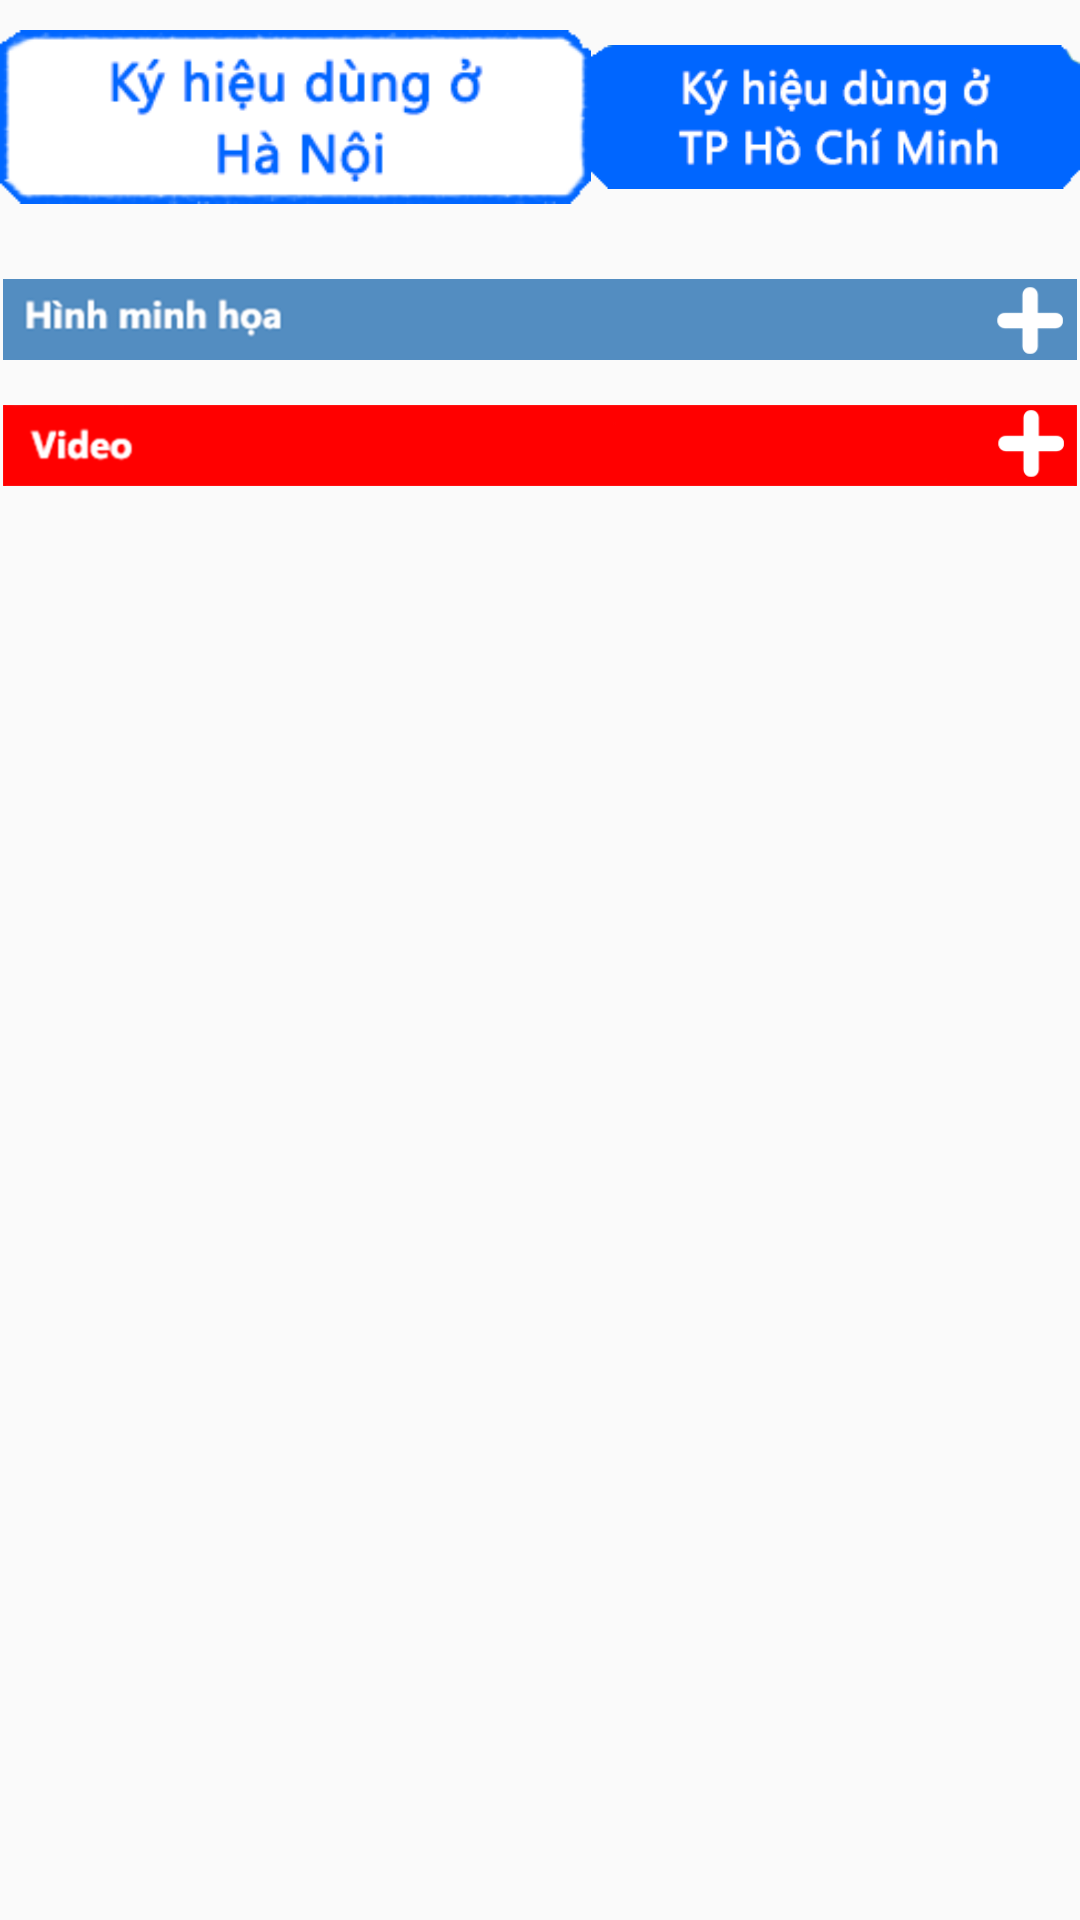

Produce the Android XML layout that renders to this screen, including the resource entries it uses.
<!-- AndroidManifest.xml: application theme AppTheme -->
<!-- res/layout/activity_show_this_word.xml -->
<?xml version="1.0" encoding="utf-8"?>
<ScrollView xmlns:android="http://schemas.android.com/apk/res/android"
    android:id="@+id/scrollView1"
    android:layout_width="match_parent"
    android:layout_height="match_parent">

    <LinearLayout
        android:id="@+id/showthisword_layout"
        android:layout_width="match_parent"
        android:layout_height="match_parent"
        android:orientation="vertical">

        <LinearLayout
            android:id="@+id/typeword_layout"
            android:layout_width="wrap_content"
            android:layout_height="wrap_content"
            android:orientation="horizontal">

            <ImageView
                android:id="@+id/HaNoi"
                android:layout_width="197dp"
                android:layout_height="wrap_content"
                android:src="@drawable/off_ha_noi" />

            <ImageView
                android:id="@+id/Hcm"
                android:layout_width="wrap_content"
                android:layout_height="wrap_content"
                android:src="@drawable/on_hcm" />
        </LinearLayout>

        <RelativeLayout
            android:id="@+id/content_layout"
            android:layout_width="match_parent"
            android:layout_height="match_parent"
            android:layout_marginTop="15dp">


            <ImageView
                android:id="@+id/image_tab"
                android:layout_width="match_parent"
                android:layout_height="match_parent"
                android:layout_marginBottom="15dp"
                android:adjustViewBounds="true"
                android:src="@drawable/way_disable" />

            <ImageView
                android:id="@+id/image_description"
                android:layout_width="match_parent"
                android:layout_height="match_parent"
                android:layout_below="@+id/image_tab"
                android:layout_marginTop="15dp"
                android:layout_marginBottom="15dp"
                android:adjustViewBounds="true"
                android:visibility="invisible" />

            <ImageView
                android:id="@+id/video_tab"
                android:layout_width="match_parent"
                android:layout_height="match_parent"
                android:layout_below="@+id/image_tab"
                android:layout_marginBottom="10dp"
                android:adjustViewBounds="true"
                android:src="@drawable/video_disable" />

            
            
            
            
            
            
            

            <VideoView
                android:id="@+id/videoview"
                android:layout_width="match_parent"
                android:layout_height="300dp"
                android:layout_below="@+id/video_tab"
                android:layout_marginTop="10dp"
                android:visibility="invisible"
                android:layout_centerInParent="true"
                />
            
        </RelativeLayout>
        
        
        
        
        
        
        
        
        
        
        
        
        
        

        
    </LinearLayout>
</ScrollView>
<!-- resources referenced by this layout -->
<resources>
  <!-- drawable off_ha_noi: png bitmap (drawable, 7640 bytes) -->
  <!-- drawable on_hcm: png bitmap (drawable, 4473 bytes) -->
  <!-- drawable video_disable: png bitmap (drawable, 5840 bytes) -->
  <!-- drawable way_disable: png bitmap (drawable, 10151 bytes) -->
  <style name="AppTheme" parent="Theme.AppCompat.Light.NoActionBar">
          
          <item name="colorPrimary">@color/colorPrimary</item>
          <item name="colorPrimaryDark">@color/colorPrimaryDark</item>
          <item name="colorAccent">@color/colorAccent</item>
      </style>
  <!-- not gathered from this repository: default colours our renderer supplied (Android Studio template values) -->
  <color name="colorPrimary">#FF6200EE</color>
  <color name="colorPrimaryDark">#FF3700B3</color>
  <color name="colorAccent">#FF03DAC5</color>
</resources>
